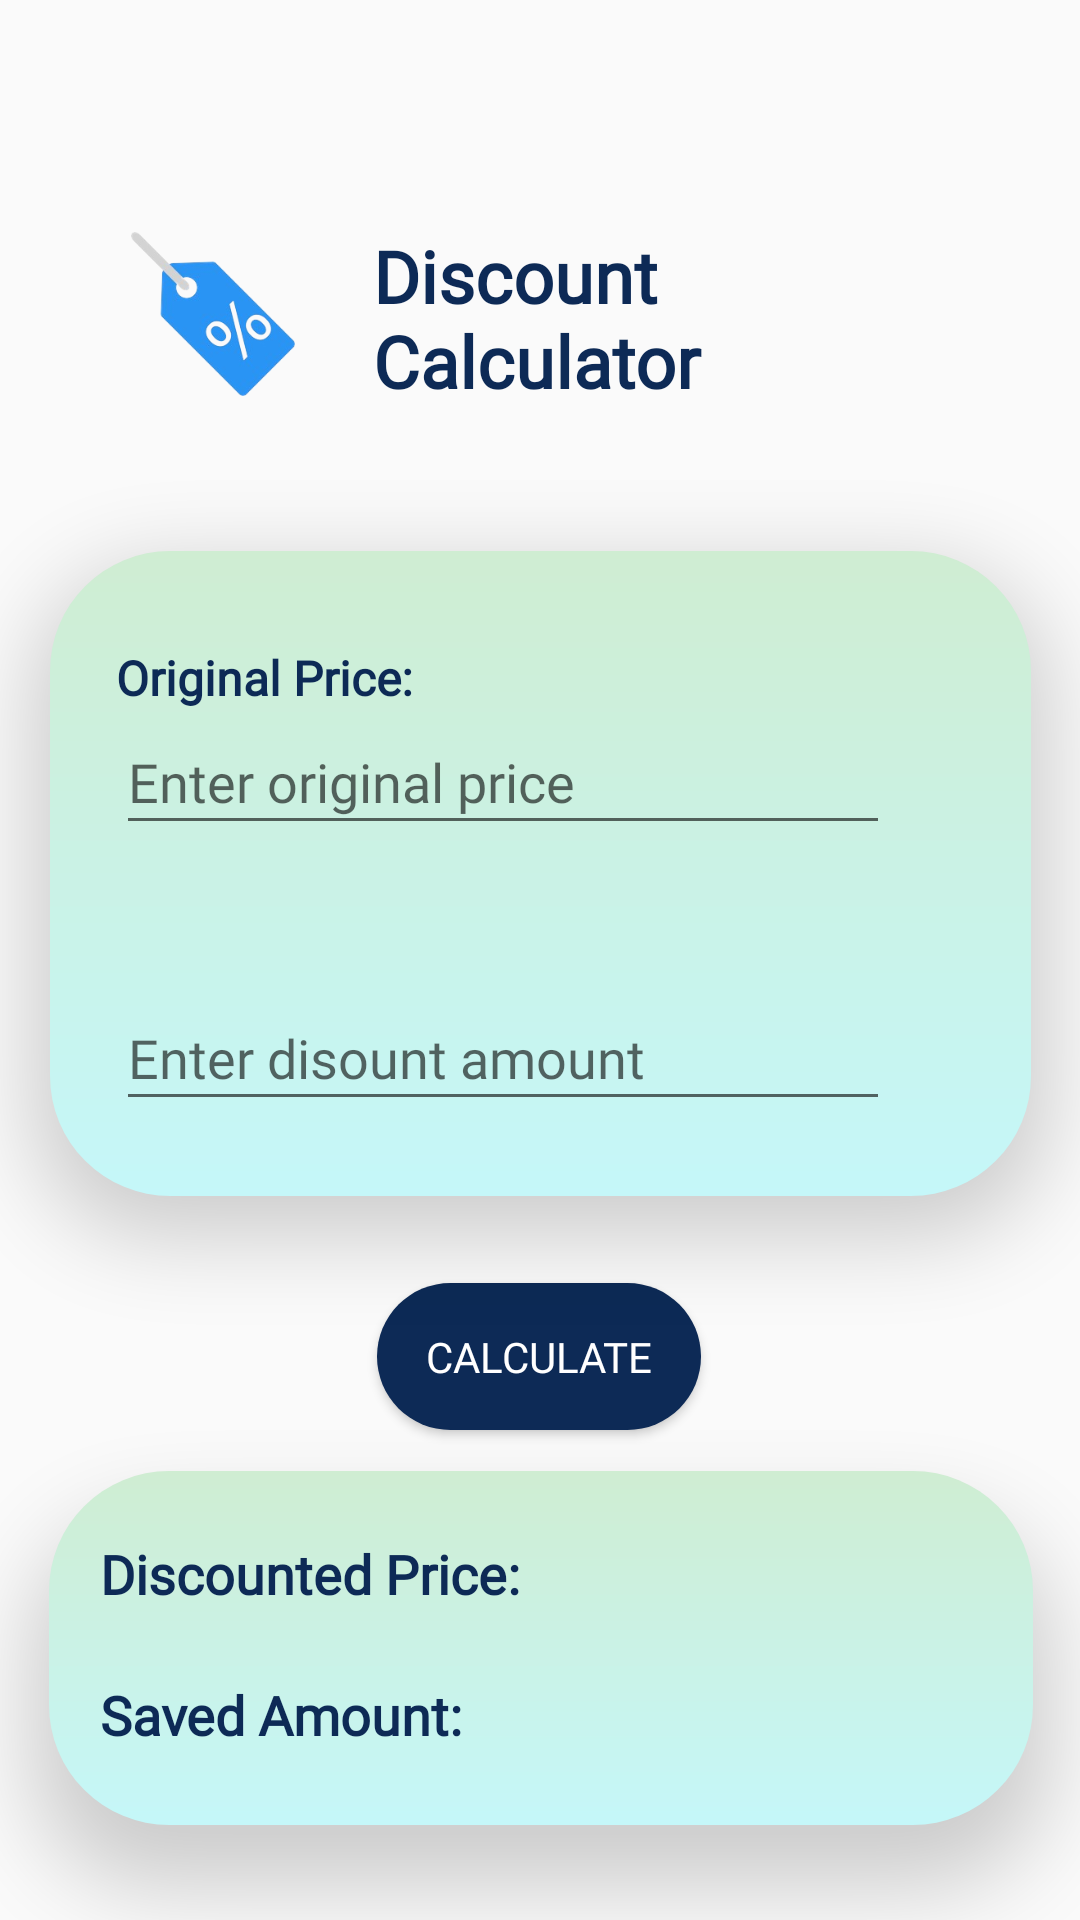

Layout XML and referenced resources for this Android screen:
<!-- AndroidManifest.xml: application theme Theme.Fluxify -->
<!-- res/layout/discount.xml -->
<?xml version="1.0" encoding="utf-8"?>
<androidx.constraintlayout.widget.ConstraintLayout xmlns:android="http://schemas.android.com/apk/res/android"
    xmlns:app="http://schemas.android.com/apk/res-auto"
    xmlns:tools="http://schemas.android.com/tools"
    android:layout_width="match_parent"
    android:layout_height="match_parent"
    tools:context=".Discount">

    <ImageView
        android:id="@+id/discountImg"
        android:layout_width="76dp"
        android:layout_height="70dp"
        android:layout_marginBottom="44dp"
        app:layout_constraintBottom_toTopOf="@+id/discount"
        app:layout_constraintEnd_toEndOf="parent"
        app:layout_constraintHorizontal_bias="0.116"
        app:layout_constraintStart_toStartOf="parent"
        app:layout_constraintTop_toTopOf="parent"
        app:layout_constraintVertical_bias="1.0"
        app:srcCompat="@drawable/discount" />

    <TextView
        android:id="@+id/discountText"
        android:layout_width="178dp"
        android:layout_height="64dp"
        android:fontFamily="@font/gabriela"
        android:text="Discount Calculator"
        android:textColor="#0D2A56"
        android:textSize="24sp"
        android:textStyle="bold"
        app:layout_constraintBottom_toBottomOf="@+id/discountImg"
        app:layout_constraintEnd_toEndOf="parent"
        app:layout_constraintHorizontal_bias="0.211"
        app:layout_constraintStart_toEndOf="@+id/discountImg"
        app:layout_constraintTop_toTopOf="@+id/discountImg"
        app:layout_constraintVertical_bias="1.0" />

    <View
        android:id="@+id/discount"
        android:layout_width="327dp"
        android:layout_height="215dp"
        android:layout_alignParentStart="true"
        android:layout_alignParentTop="true"
        android:layout_alignParentEnd="true"
        android:layout_alignParentBottom="true"
        android:background="@drawable/rectangle"
        android:elevation="15dp"
        app:layout_constraintBottom_toBottomOf="parent"
        app:layout_constraintEnd_toEndOf="parent"
        app:layout_constraintStart_toStartOf="parent"
        app:layout_constraintTop_toTopOf="parent"
        app:layout_constraintVertical_bias="0.432" />

    <TextView
        android:id="@+id/textView2"
        android:layout_width="wrap_content"
        android:layout_height="wrap_content"
        android:fontFamily="@font/gabriela"
        android:text="Original Price:"
        android:textColor="@color/tab"
        android:textSize="16sp"
        android:textStyle="bold"
        android:elevation="15dp"
        app:layout_constraintBottom_toTopOf="@+id/originalPrice"
        app:layout_constraintEnd_toEndOf="@+id/originalPrice"
        app:layout_constraintHorizontal_bias="0.0"
        app:layout_constraintStart_toStartOf="@+id/originalPrice"
        app:layout_constraintTop_toTopOf="@+id/discount"
        app:layout_constraintVertical_bias="1.0" />

    <EditText
        android:id="@+id/originalPrice"
        android:layout_width="258dp"
        android:layout_height="45dp"
        android:ems="10"
        android:fontFamily="@font/gabriela"
        android:hint="Enter original price"
        android:inputType="numberDecimal"
        android:textColor="#0D2A56"
        android:elevation="15dp"
        app:layout_constraintBottom_toBottomOf="@+id/discount"
        app:layout_constraintEnd_toEndOf="@+id/discount"
        app:layout_constraintHorizontal_bias="0.318"
        app:layout_constraintStart_toStartOf="@+id/discount"
        app:layout_constraintTop_toTopOf="@+id/discount"
        app:layout_constraintVertical_bias="0.311" />

    <TextView
        android:id="@+id/textView3"
        android:layout_width="wrap_content"
        android:layout_height="wrap_content"
        android:layout_marginTop="332dp"
        android:fontFamily="@font/gabriela"
        android:text="Discount (%)"
        android:textColor="@color/tab"
        android:textSize="16sp"
        android:textStyle="bold"
        android:elevation="15dp"
        app:layout_constraintBottom_toTopOf="@+id/discountAmt"
        app:layout_constraintEnd_toEndOf="@+id/discountAmt"
        app:layout_constraintHorizontal_bias="0.0"
        app:layout_constraintStart_toStartOf="@+id/discountAmt"
        app:layout_constraintTop_toTopOf="parent"
        app:layout_constraintVertical_bias="1.0" />

    <EditText
        android:id="@+id/discountAmt"
        android:layout_width="258dp"
        android:layout_height="45dp"
        android:ems="10"
        android:fontFamily="@font/gabriela"
        android:hint="Enter disount amount"
        android:inputType="numberDecimal"
        android:textColor="#0D2A56"
        android:elevation="15dp"
        app:layout_constraintBottom_toBottomOf="@+id/discount"
        app:layout_constraintEnd_toEndOf="@+id/originalPrice"
        app:layout_constraintHorizontal_bias="0.0"
        app:layout_constraintStart_toStartOf="@+id/originalPrice"
        app:layout_constraintTop_toBottomOf="@+id/originalPrice"
        app:layout_constraintVertical_bias="0.652" />

    <Button
        android:id="@+id/discountBtn"
        android:layout_width="108dp"
        android:layout_height="49dp"
        android:background="@drawable/rounded_bn"
        android:fontFamily="@font/gabriela"
        android:text="Calculate"
        android:textColor="@color/white"
        app:layout_constraintBottom_toBottomOf="parent"
        app:layout_constraintEnd_toEndOf="@+id/discount"
        app:layout_constraintHorizontal_bias="0.497"
        app:layout_constraintStart_toStartOf="@+id/discount"
        app:layout_constraintTop_toBottomOf="@+id/discount"
        app:layout_constraintVertical_bias="0.151" />

    <View
        android:id="@+id/discountResultView"
        android:layout_width="328dp"
        android:layout_height="118dp"
        android:layout_alignParentStart="true"
        android:layout_alignParentTop="true"
        android:layout_alignParentEnd="true"
        android:layout_alignParentBottom="true"
        android:background="@drawable/rectangle"
        android:elevation="15dp"
        app:layout_constraintBottom_toBottomOf="parent"
        app:layout_constraintEnd_toEndOf="parent"
        app:layout_constraintHorizontal_bias="0.506"
        app:layout_constraintStart_toStartOf="parent"
        app:layout_constraintTop_toBottomOf="@+id/discountBtn"
        app:layout_constraintVertical_bias="0.303" />

    <TextView
        android:id="@+id/TextView"
        android:layout_width="192dp"
        android:layout_height="31dp"
        android:fontFamily="@font/gabriela"
        android:text="Discounted Price:"
        android:textAlignment="textStart"
        android:textColor="#0D2A56"
        android:textSize="18sp"
        android:textStyle="bold"
        android:elevation="15dp"
        app:layout_constraintBottom_toBottomOf="@+id/discountResultView"
        app:layout_constraintEnd_toEndOf="@+id/discountResultView"
        app:layout_constraintHorizontal_bias="0.125"
        app:layout_constraintStart_toStartOf="@+id/discountResultView"
        app:layout_constraintTop_toTopOf="@+id/discountResultView"
        app:layout_constraintVertical_bias="0.252" />

    <TextView
        android:id="@+id/disountedPrice"
        android:layout_width="104dp"
        android:layout_height="31dp"
        android:fontFamily="@font/gabriela"
        android:text=" "
        android:textAlignment="textStart"
        android:textColor="#0D2A56"
        android:textSize="18sp"
        android:textStyle="bold"
        android:elevation="15dp"
        app:layout_constraintBottom_toBottomOf="@+id/TextView"
        app:layout_constraintEnd_toEndOf="@+id/discountResultView"
        app:layout_constraintHorizontal_bias="1.0"
        app:layout_constraintStart_toEndOf="@+id/TextView"
        app:layout_constraintTop_toTopOf="@+id/TextView"
        app:layout_constraintVertical_bias="0.0" />

    <TextView
        android:id="@+id/TextView4"
        android:layout_width="192dp"
        android:layout_height="31dp"
        android:fontFamily="@font/gabriela"
        android:text="Saved Amount:"
        android:textAlignment="textStart"
        android:textColor="#0D2A56"
        android:textSize="18sp"
        android:textStyle="bold"
        android:elevation="15dp"
        app:layout_constraintBottom_toBottomOf="@+id/discountResultView"
        app:layout_constraintEnd_toStartOf="@+id/disountedPrice"
        app:layout_constraintHorizontal_bias="0.0"
        app:layout_constraintStart_toStartOf="@+id/TextView"
        app:layout_constraintTop_toBottomOf="@+id/TextView"
        app:layout_constraintVertical_bias="0.47" />

    <TextView
        android:id="@+id/saveAmt"
        android:layout_width="104dp"
        android:layout_height="31dp"
        android:fontFamily="@font/gabriela"
        android:text=" "
        android:textAlignment="textStart"
        android:textColor="#0D2A56"
        android:textSize="18sp"
        android:textStyle="bold"
        android:elevation="15dp"
        app:layout_constraintBottom_toBottomOf="@+id/TextView4"
        app:layout_constraintEnd_toEndOf="@+id/discountResultView"
        app:layout_constraintHorizontal_bias="1.0"
        app:layout_constraintStart_toEndOf="@+id/TextView"
        app:layout_constraintTop_toTopOf="@+id/TextView4"
        app:layout_constraintVertical_bias="1.0" />


</androidx.constraintlayout.widget.ConstraintLayout>
<!-- resources referenced by this layout -->
<resources>
  <color name="tab">#0D2A56</color>
  <color name="white">#FFFFFFFF</color>
  <!-- drawable discount: png bitmap (drawable, 28500 bytes) -->
  <!-- drawable rectangle (drawable) -->
  <?xml version="1.0" encoding="utf-8"?>
  <shape xmlns:android="http://schemas.android.com/apk/res/android"
      android:shape="rectangle">
      <gradient android:startColor="#cfedd2"
          android:endColor="#c5f7f9"
          android:angle="120"/>
      <corners android:radius="40dp"/>
  </shape>
  <!-- drawable rounded_bn (drawable) -->
  <?xml version="1.0" encoding="utf-8"?>
  <shape xmlns:android="http://schemas.android.com/apk/res/android" android:shape="rectangle">
      <solid android:color="#0D2A56"/>
      <corners android:radius="40dp"/>
  </shape>
  <style name="Theme.Fluxify" parent="Base.Theme.Fluxify" />
  <style name="Base.Theme.Fluxify" parent="Theme.AppCompat.Light.DarkActionBar">
          <item name="colorPrimary">@color/tab</item>
          
          
      </style>
</resources>
